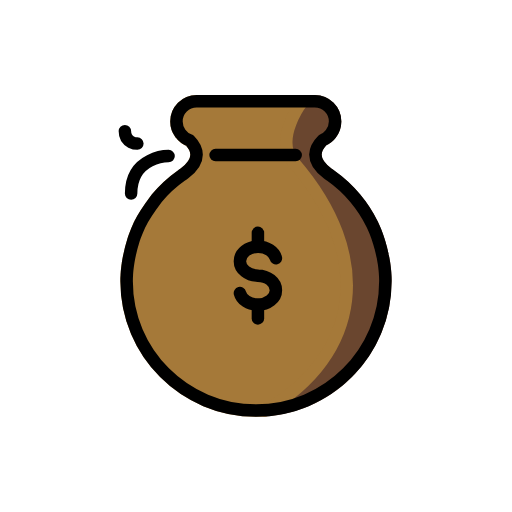
t = 0.00 s
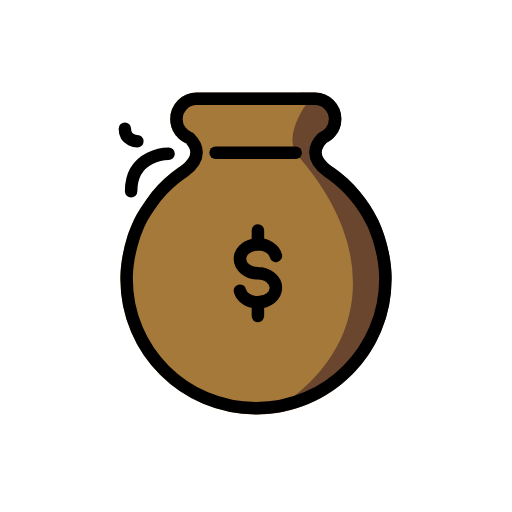
t = 0.48 s
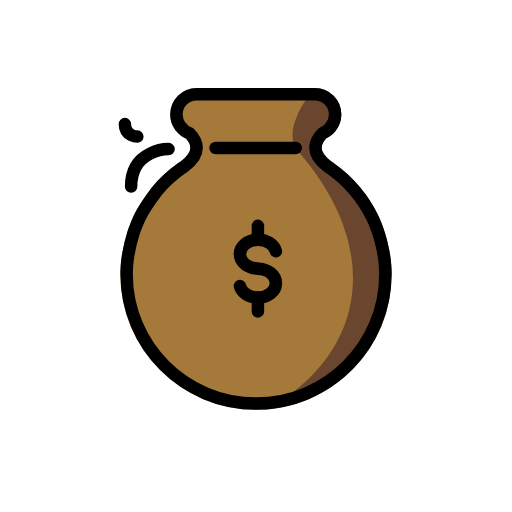
t = 1.43 s
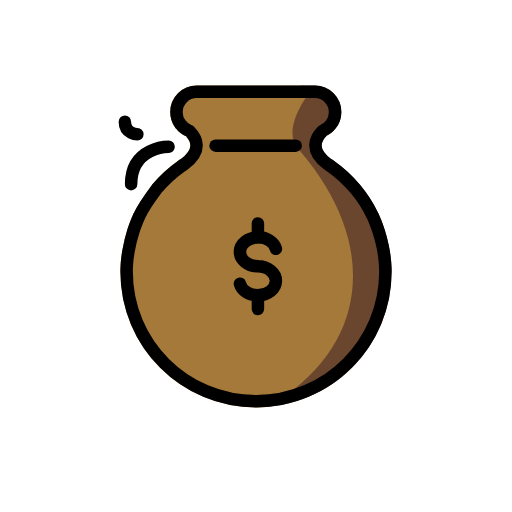
t = 1.90 s
t = 2.38 s: frame unchanged from t = 1.43 s, image omitted
t = 3.33 s: frame unchanged from t = 0.48 s, image omitted

The animated SVG that drew these frames (rendered in a browser with its animation timeline set to each time). Animation: 1 SMIL element (animateTransform=1); one cycle of 3.80 s, repeats indefinitely.

<?xml version='1.0' encoding='utf-8'?>
<svg xmlns="http://www.w3.org/2000/svg" id="emoji" viewBox="-5 -5 82 82" width="200" height="200" role="img">
  <title>OpenMoji: money bag</title><g><g id="color">
    <path fill="#6A462F" stroke="#6A462F" stroke-linecap="round" stroke-linejoin="round" stroke-miterlimit="10" stroke-width="2" d="M56.72,40.04c0,10.93-8.46,19.88-19.1899,20.66c15.45-9.02,17.31-24.7401,4.62-39.52C42.1,21.12,42.05,21.06,42,21 c-3.27-3.78,1.44-9.8,1.44-9.8h1.99c1.78,0,3.24,1.46,3.24,3.24v0.02c0,0.7401-0.26,1.4301-0.69,1.98c-0.33,0.44-0.78,0.78-1.29,1 c-0.01,0-0.01,0-0.01,0c-1.17,1.16-2.2,3.13,0.8,5.35c0.03,0.02,0.08,0.06,0.11,0.08c0.11,0.07,0.24,0.15,0.35,0.24 c1.47,1.03,2.8,2.26,3.95,3.64c1.05,1.25,1.97,2.63,2.69,4.13c0.04,0.06,0.07,0.13,0.11,0.21c0.15,0.33,0.29,0.65,0.42,0.98 c0.1,0.27,0.21,0.54,0.3,0.8c0.11,0.28,0.19,0.55,0.27,0.81c0,0.01,0.01,0.02,0.01,0.03c0.07,0.25,0.15,0.51,0.22,0.76 c0.01,0.04,0.03,0.09,0.04,0.13c0.03,0.12,0.06,0.22,0.08,0.34c0.05,0.15,0.09,0.31,0.12,0.47c0.03,0.16,0.0699,0.3,0.1,0.46 c0.03,0.12,0.06,0.26,0.09,0.39c0,0.0099,0,0.04,0.0099,0.05c0.05,0.29,0.1,0.56,0.14,0.82c0.05,0.36,0.09,0.69,0.13,0.99 c0.02,0.21,0.04,0.41,0.05,0.58C56.73,39.54,56.72,40.04,56.72,40.04z" />
    <path fill="#A57939" stroke="#A57939" stroke-linecap="round" stroke-linejoin="round" stroke-miterlimit="10" stroke-width="2" d="M37.53,60.7c-0.17,0.02-0.34,0.03-0.5,0.03c-0.34,0.02-0.69,0.03-1.03,0.03c-11.44,0-20.72-9.28-20.72-20.72c0,0,0-0.05,0-0.13 c0-0.28,0.0099-0.55,0.03-0.83c0-0.12,0.01-0.24,0.02-0.3799c0.01-0.17,0.03-0.3701,0.05-0.58c0.03-0.26,0.07-0.55,0.12-0.86 c0.02-0.15,0.05-0.31,0.07-0.48c0.17-0.95,0.42-2.08,0.8-3.29c0.06-0.19,0.13-0.4,0.21-0.61c0.21-0.58,0.45-1.18,0.73-1.79 c0.03-0.08,0.07-0.15,0.11-0.21c0.67-1.43,2.69-4.13,2.69-4.13c1.15-1.38,2.48-2.61,3.95-3.64c0.11-0.09,0.24-0.17,0.35-0.24 c0.03-0.02,0.08-0.06,0.11-0.08c2.95-2.19,2-4.14,0.85-5.3c-0.59-0.22-1.1-0.61-1.46-1.11c-0.02-0.01-0.03-0.02-0.03-0.02 c-0.39-0.54-0.62-1.19-0.62-1.9v-0.02c0-1.78,1.45-3.24,3.24-3.24h16.94c0,0-4.71,6.02-1.44,9.8c0.05,0.06,0.1,0.12,0.15,0.18 C54.84,35.96,52.98,51.68,37.53,60.7z" />
  </g>
  <g id="hair" />
  <g id="skin" />
  <g id="skin-shadow" />
  <g id="line">
    <path fill="#000000" stroke="none" d="M16.4861,34.8186c0.0913-0.4585,0.1988-0.9108,0.3247-1.3545C16.6826,33.9366,16.5764,34.3889,16.4861,34.8186z" />
    <path fill="#000000" stroke="none" d="M17.0849,32.53c-0.1051,0.3064-0.1854,0.6218-0.274,0.9341C16.8937,33.1588,16.9835,32.8478,17.0849,32.53z" />
    <path fill="#000000" stroke="none" d="M16.3149,35.7c0.0483-0.2778,0.107-0.5753,0.1713-0.8814C16.4278,35.1117,16.3585,35.3998,16.3149,35.7z" />
    <path fill="#000000" stroke="none" d="M16.0649,37.91c-0.02,0.27-0.03,0.53-0.03,0.8C16.0349,38.56,16.0349,38.29,16.0649,37.91z" />
    <line x1="42.3576" x2="29.5249" y1="19.8333" y2="19.8333" fill="none" stroke="#000000" stroke-linecap="round" stroke-miterlimit="10" stroke-width="2" />
    <path fill="none" stroke="#000000" stroke-linecap="round" stroke-linejoin="round" stroke-miterlimit="10" stroke-width="2" d="M56.7197,40.0422c0,11.4368-9.2781,20.7148-20.7148,20.7148c-11.4471,0-20.7252-9.2781-20.7252-20.7148c0,0,0-0.0519,0-0.1349 c0-0.2802,0.0104-0.55,0.0311-0.8302c0-0.1141,0.0104-0.2387,0.0208-0.3736c0.0104-0.1764,0.0312-0.3736,0.0519-0.5812 c0.0312-0.2595,0.0623-0.5501,0.1141-0.8614c0.0208-0.1556,0.0519-0.3113,0.0727-0.4774c0.1661-0.9548,0.4152-2.086,0.7991-3.2899 c0.0623-0.1972,0.1349-0.4047,0.2076-0.6123c0.2179-0.5812,0.4566-1.1831,0.7368-1.7955c0.0312-0.0726,0.0623-0.1452,0.1038-0.2075 c0.6745-1.4322,2.6879-4.1306,2.6879-4.1306c1.152-1.3803,2.4804-2.6049,3.9541-3.6427c0.1142-0.083,0.2387-0.166,0.3529-0.2387 c0.0312-0.0208,0.0727-0.0519,0.1038-0.0727c2.9578-2.1898,2.003-4.1409,0.851-5.3032c-0.5916-0.218-1.1001-0.6123-1.4529-1.1105 c-0.0208-0.0104-0.0312-0.0208-0.0312-0.0208c-0.3944-0.5396-0.6227-1.1934-0.6227-1.8992v-0.0208 c0-1.7747,1.4529-3.238,3.238-3.238h18.9298c1.7851,0,3.238,1.4633,3.238,3.238v0.0208c0,0.7368-0.2595,1.4322-0.6849,1.9822 c-0.3321,0.4359-0.7784,0.7784-1.2869,0.9963c-0.0104,0-0.0104,0-0.0104,0c-1.1727,1.1623-2.2002,3.1342,0.7991,5.3551 c0.0312,0.0208,0.0727,0.0519,0.1038,0.0727c0.1141,0.0727,0.2387,0.1557,0.3528,0.2387c1.4737,1.0378,2.8021,2.2625,3.9541,3.6427 c1.0482,1.2558,1.9615,2.6361,2.688,4.1306c0.0415,0.0623,0.0727,0.1349,0.1038,0.2075c0.1557,0.3321,0.2906,0.6538,0.4255,0.9859 c0.1038,0.2698,0.2076,0.5397,0.3009,0.7991c0.1038,0.2802,0.1868,0.55,0.2698,0.8095c0,0.0104,0.0104,0.0208,0.0104,0.0312 c0.0727,0.2491,0.1453,0.5085,0.2179,0.7576c0.0104,0.0415,0.0312,0.0934,0.0416,0.1349c0.0311,0.1141,0.0623,0.218,0.083,0.3321 c0.0415,0.1557,0.083,0.3113,0.1141,0.4774c0.0311,0.1556,0.0727,0.3009,0.1038,0.4566c0.0312,0.1245,0.0623,0.2595,0.083,0.3944 c0,0.0103,0,0.0311,0.0104,0.0415c0.0519,0.2906,0.1038,0.5604,0.1452,0.8199c0.0519,0.3633,0.0934,0.6954,0.1246,0.9963 c0.0207,0.2076,0.0415,0.4048,0.0519,0.5812C56.7301,39.5441,56.7197,40.0422,56.7197,40.0422z" />
    <path fill="none" stroke="#000000" stroke-linecap="round" stroke-linejoin="round" stroke-miterlimit="10" stroke-width="2" d="M39.1902,36.3571c-0.2715-1.0566-1.4456-1.8514-2.8529-1.8514h-0.0001c-1.6083,0-2.9121,1.0381-2.9121,2.3188 s1.3038,2.3188,2.9121,2.3188l-0.0591,0.0086c1.6083,0,2.9121,1.0381,2.9121,2.3188s-1.3038,2.3188-2.9121,2.3188l0,0 c-1.4073,0-2.5815-0.7947-2.853-1.8514" />
    <line x1="36.3076" x2="36.3076" y1="34.5056" y2="32.295" fill="none" stroke="#000000" stroke-linecap="round" stroke-linejoin="round" stroke-miterlimit="10" stroke-width="2" />
    <line x1="36.3076" x2="36.3076" y1="46" y2="43.7893" fill="none" stroke="#000000" stroke-linecap="round" stroke-linejoin="round" stroke-miterlimit="10" stroke-width="2" />
    <path fill="none" stroke="#000000" stroke-linecap="round" stroke-linejoin="round" stroke-miterlimit="10" stroke-width="2" d="M22,20c0,0-6,0-6,6" />
    <path fill="none" stroke="#000000" stroke-linecap="round" stroke-linejoin="round" stroke-miterlimit="10" stroke-width="2" d="M17,18c0,0-2,0-2-2" />
  </g>
<animateTransform attributeName="transform" type="translate" values="0 0;0 -1.5;0 0" dur="3.8s" repeatCount="indefinite" /></g></svg>
